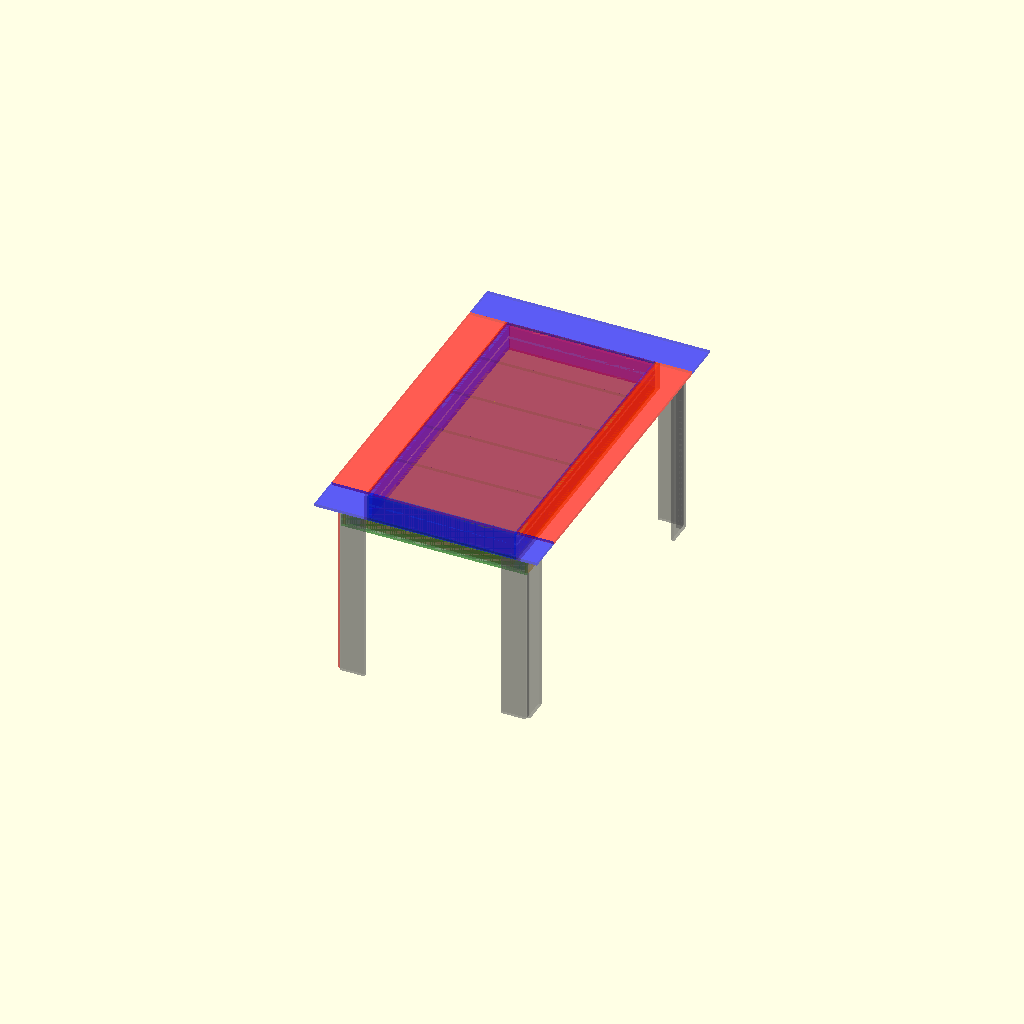
Cell 1: rendered with the file's own defaults.
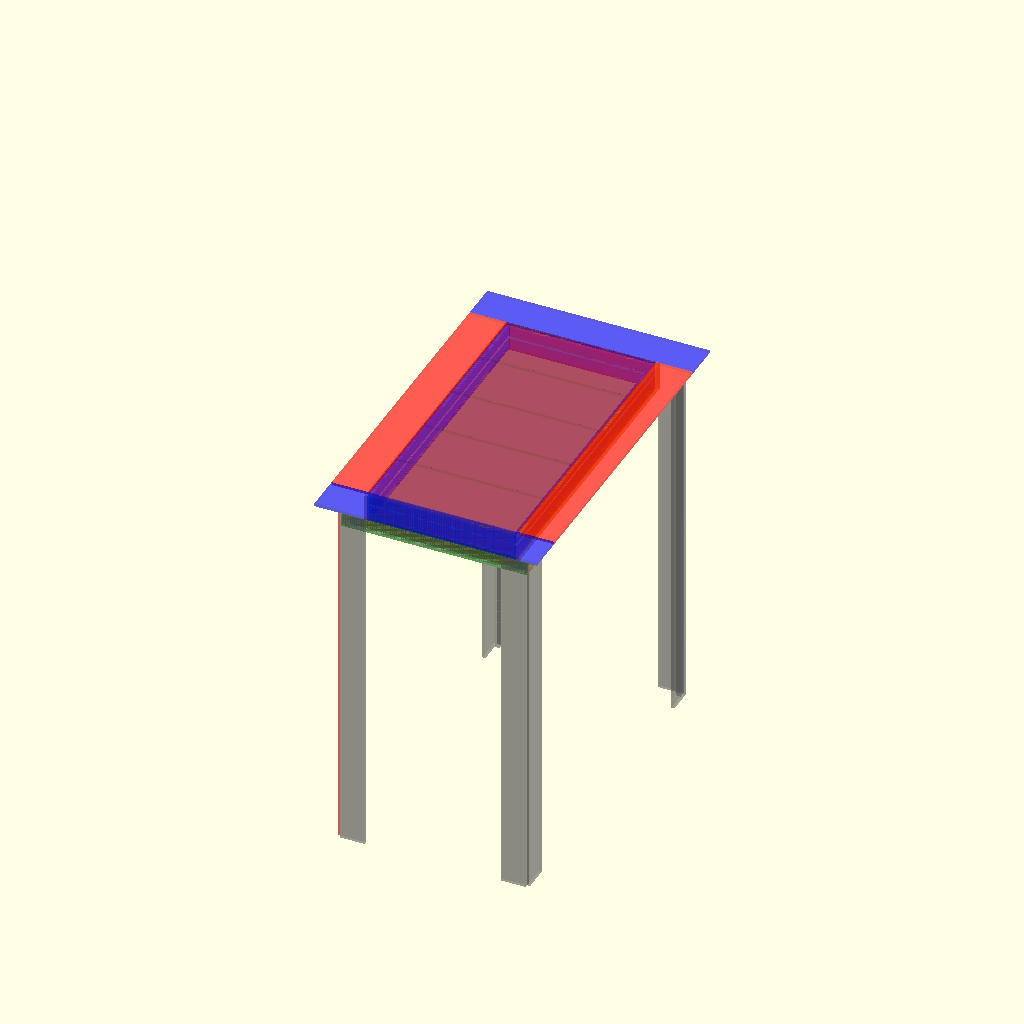
Cell 2 — altura set to 1500, the other parameters unchanged.
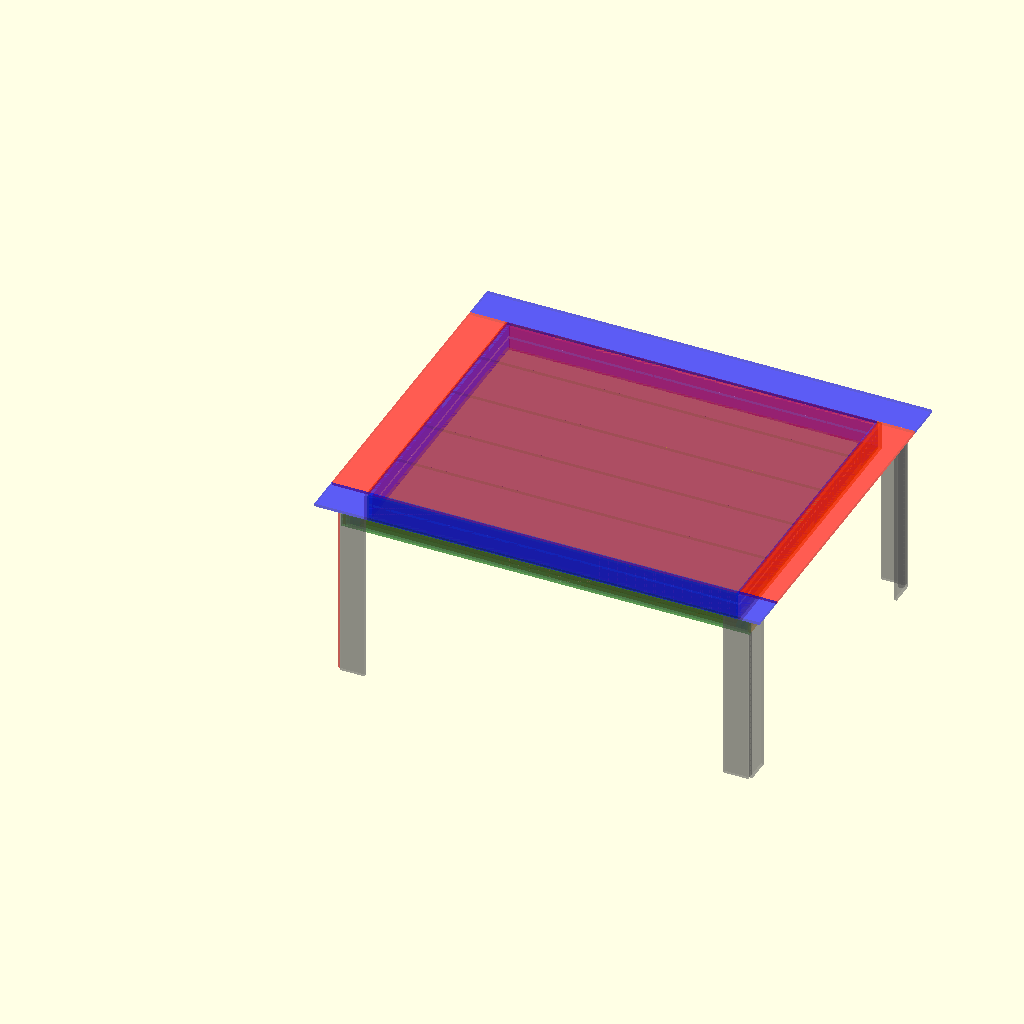
Cell 3 — ancho set to 1800, the other parameters unchanged.
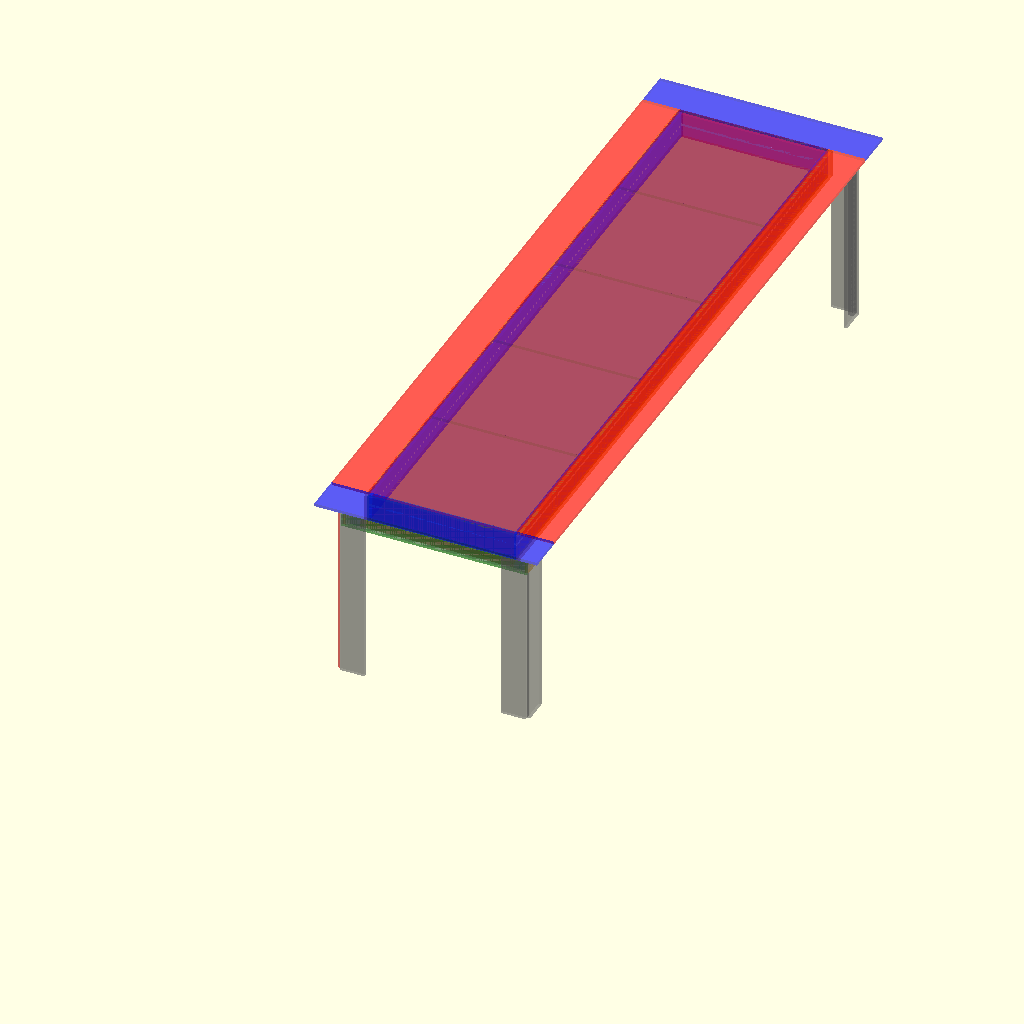
Cell 4 — largo set to 3000, the other parameters unchanged.
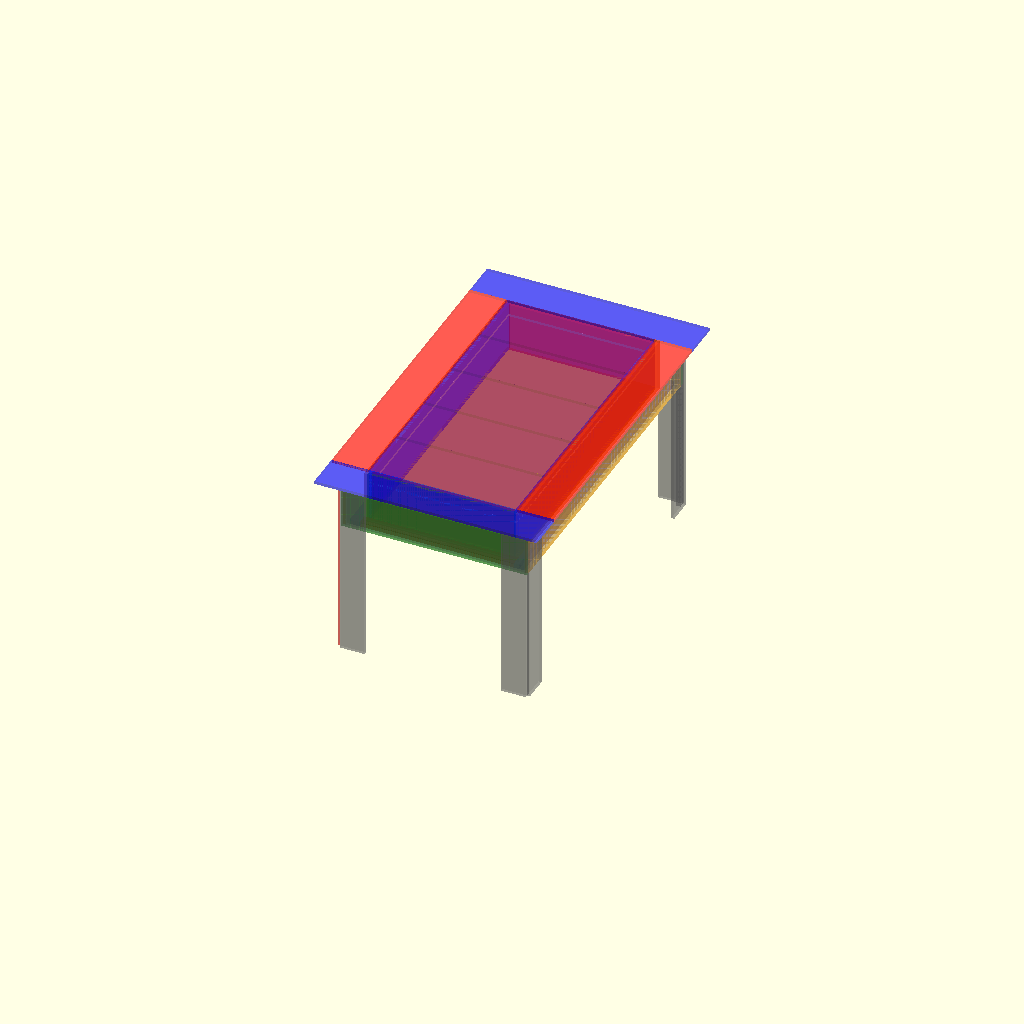
Cell 5: the same model with fondo_foso = 200.
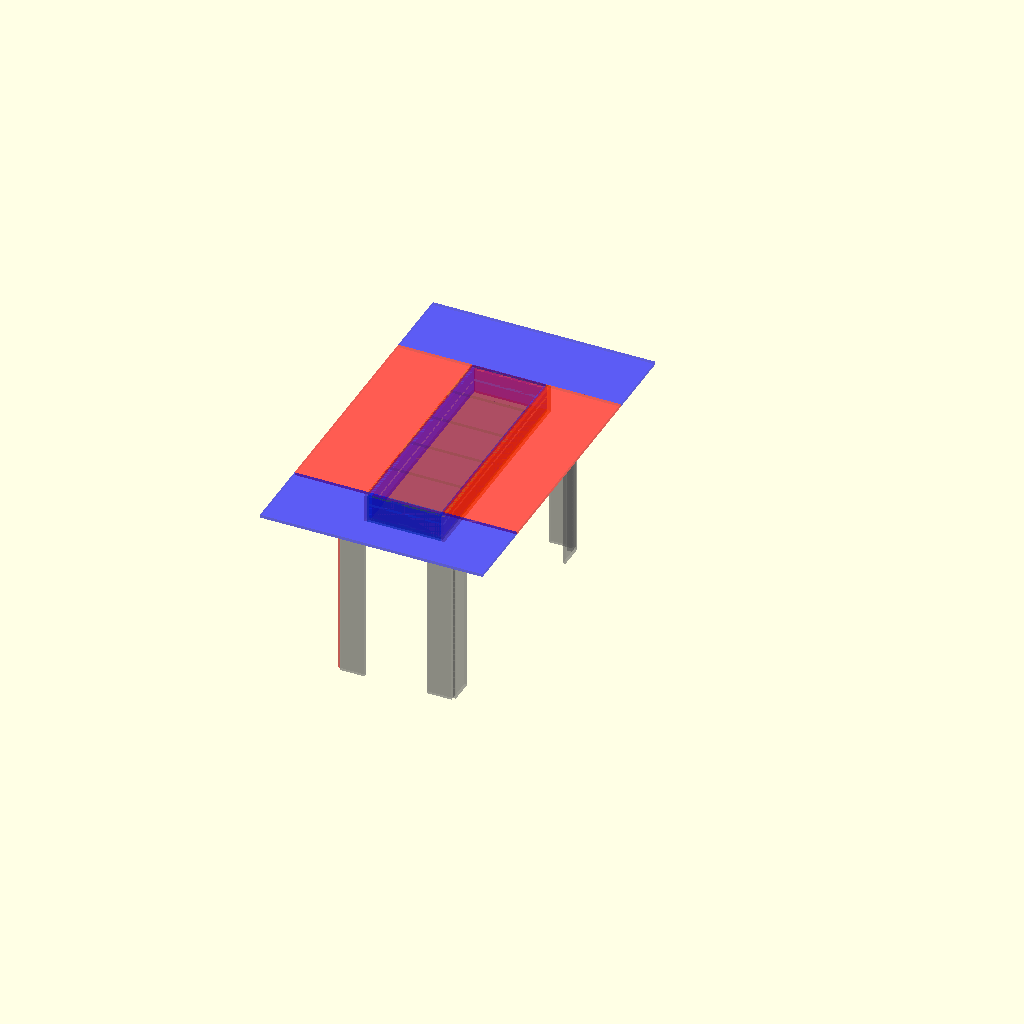
Cell 6 — ala set to 300, the other parameters unchanged.
All cells are drawn from one camera (rotation 55°, 0°, 25°, orthographic, colour scheme Cornfield), so only the parameter changes between them.
The OpenSCAD source (inputs/thingiverse/files/thing-2601288/files/MESA-JUEGOS.scad):
/////////////////////////////////////
// PROYECTO MESA JUEGOS
// MESA CON FOSO E ILUMINACION
// TAPAS SUPERIORES DESMONTABLES
// ACCESORIOS DE ENCASTRE EN RANURA LATERAL
// PARAMETRIZADA EN ALTURA ANCHURA Y LARGO
// DISEÑO PARA TABLERO DE 12MM GROSOR
// DISEÑADO PARA CORTES RECTOS
// DISEÑO PARA ENSAMBLE A TORNILLADO OCULTO
// JOSUE GONZALEZ 24/7/2017
////////////////////////////////////



//--parametros de la MESA
altura=750;
ancho=900;
largo=1500;
fondo_foso=100; // minimo 6cm
ala=150; // ala para apoyo brazos minimo 10
espesor_tablero=12;
//--parametros de diseño
// foso= ancho/largo - ala
ancho_foso=ancho-ala-ala;
largo_foso=largo-ala-ala;
es=espesor_tablero;



// foso

//--base foso
translate([0,0,0])
cube([ancho_foso,largo_foso,es]);

//--laterales foso interior led
union(){
translate([0,0,es])
color( "blue", 0.4 )
cube([es,largo_foso,fondo_foso]);
translate([ancho_foso-es,0,es])
color( "blue", 0.4 )
cube([es,largo_foso,fondo_foso]);
translate([es,0,es])
color( "red", 0.4 )
cube([ancho_foso-es-es,es,fondo_foso]);
translate([es,largo_foso-es,es])
color( "red", 0.4 )
cube([ancho_foso-es-es,es,fondo_foso]);
}
//--barra led 1cm de alto
//--ojo a modo de ilustracion
union(){
translate([0,0,12+fondo_foso-50])
color( "white", 1.0 )
cube([12,largo_foso,10]);
translate([ancho_foso-12,0,12+fondo_foso-50])
color( "white", 1.0 )
cube([12,largo_foso,10]);
translate([12,0,12+fondo_foso-50])
color( "white", 1.0 )
cube([ancho_foso-24,12,10]);
translate([12,largo_foso-12,12+fondo_foso-50])
color( "white", 1.0 )
cube([ancho_foso-24,12,10]);
}
//--laterales foso exterior
union(){
translate([-es,-es,0])
color( "orange", 0.4 )
cube([es,largo_foso+es+es,fondo_foso+es]);
translate([ancho_foso,-es,0])
color( "orange", 0.4 )
cube([es,largo_foso+es+es,fondo_foso+es]);
translate([0,-es,0])
color( "green", 0.4 )
cube([ancho_foso,es,fondo_foso+es]);
translate([0,largo_foso,0])
color( "green", 0.4 )
cube([ancho_foso,es,fondo_foso+es]);
}

// alas

// alas
union() {
translate([-ala,0,fondo_foso+es])
color( "red", 0.4 )
cube([ala,largo_foso,es]);
translate([ancho_foso,0,fondo_foso+es])
color( "red", 0.4 )
cube([ala,largo_foso,es]);

translate([-ala,-ala,fondo_foso+es])
color( "blue", 0.4 )
cube([ancho,ala,es]);
translate([-ala,largo-ala-ala,fondo_foso+es])
color( "blue", 0.4 )
cube([ancho,ala,es]);
}

// tapas

//--tapas
union(){
translate([0,0,fondo_foso+es])
color( "purple", 0.4 )
cube([ancho_foso,largo_foso/5,es]);

translate([0,largo_foso/5,fondo_foso+es])
color( "purple", 0.4 )
cube([ancho_foso,largo_foso/5,es]);
translate([es,largo_foso/5-15,fondo_foso])
color( "purple", 0.4 )
cube([ancho_foso-es-es,30,es]);



translate([0,(largo_foso/5)*2,fondo_foso+es])
color( "purple", 0.4 )
cube([ancho_foso,largo_foso/5,es]);
translate([es,(largo_foso/5)*2-15,fondo_foso])
color( "purple", 0.4 )
cube([ancho_foso-es-es,30,es]);    

translate([0,(largo_foso/5)*3,fondo_foso+es])
color( "purple", 0.4 )
cube([ancho_foso,largo_foso/5,es]);
translate([es,(largo_foso/5)*3-15,fondo_foso])
color( "purple", 0.4 )
cube([ancho_foso-es-es,30,es]); 

translate([0,(largo_foso/5)*4,fondo_foso+es])
color( "purple", 0.4 )
cube([ancho_foso,largo_foso/5,es]);
translate([es,(largo_foso/5)*4-15,fondo_foso])
color( "purple", 0.4 )
cube([ancho_foso-es-es,30,es]);
}



//--faldon

// refuerzos superiores
union(){
translate([-20-es,-20-es-20,fondo_foso-8])
color( "blue", 0.4 )
cube([20,largo_foso+es+es+20+20+20+20,20]);

translate([ancho_foso+es,-es-20-20,fondo_foso-8])
color( "blue", 0.4 )
cube([20,largo_foso+es+es+20+20+20+20,20]);

translate([-20-es-20,-20-es-20,fondo_foso-8])
color( "blue", 0.4 )
cube([20,largo_foso+es+es+20+20+20+20,20]);

translate([ancho_foso+es+20,-es-20-20,fondo_foso-8])
color( "blue", 0.4 )
cube([20,largo_foso+es+es+20+20+20+20,20]);


translate([0-es,-20-es,fondo_foso-8])
color( "red", 0.4 )
cube([ancho_foso+es+es,20,20]);

translate([-es,largo-ala-ala+es,fondo_foso-8])
color( "red", 0.4 )
cube([ancho_foso+es+es,20,20]);

translate([0-es,-20-es-20,fondo_foso-8])
color( "red", 0.4 )
cube([ancho_foso+es+es,20,20]);

translate([-es,largo-ala-ala+es+20,fondo_foso-8])
color( "red", 0.4 )
cube([ancho_foso+es+es,20,20]);
}

// refuerzos inferiores
union(){
translate([-20-es,-20-es-20,0])
color( "blue", 0.4 )
cube([20,largo_foso+es+es+20+20+20+20,20]);

translate([ancho_foso+es,-es-20-20,0])
color( "blue", 0.4 )
cube([20,largo_foso+es+es+20+20+20+20,20]);

translate([-20-es-20,-20-es-20,0])
color( "blue", 0.4 )
cube([20,largo_foso+es+es+20+20+20+20,20]);

translate([ancho_foso+es+20,-es-20-20,0])
color( "blue", 0.4 )
cube([20,largo_foso+es+es+20+20+20+20,20]);


translate([0-es,-20-es,0])
color( "red", 0.4 )
cube([ancho_foso+es+es,20,20]);

translate([-es,largo-ala-ala+es,0])
color( "red", 0.4 )
cube([ancho_foso+es+es,20,20]);

translate([0-es,-20-es-20,0])
color( "red", 0.4 )
cube([ancho_foso+es+es,20,20]);

translate([-es,largo-ala-ala+es+20,0])
color( "red", 0.4 )
cube([ancho_foso+es+es,20,20]);
}

//faldones interiores
union(){
translate([-es-40-es,-es-40,0])
color( "white", 0.4 )
cube([es,largo_foso+es+es+80,fondo_foso+12]);

translate([ancho_foso+40+es,-es-40,0])
color( "white", 0.4 )
cube([es,largo_foso+es+es+80,fondo_foso+es]);

translate([-50-es-2,-es-40-es,0])
color( "white", 0.4 )
cube([ancho_foso+100+es+es+4,es,fondo_foso+es]);

translate([-50-es-2,largo_foso+40+es,0])
color( "pink", 0.4 )
cube([ancho_foso+100+es+es+4,es,fondo_foso+es]);
}

//faldones exterior rail acesorios
union(){
translate([-es-40-es-es,-es-40-es,0])
color( "orange", 0.4 )
cube([12,largo_foso+es+es+80+es+es,fondo_foso+es-60]);
translate([-es-40-es-es,-es-40-es,fondo_foso+es-(fondo_foso+es-(fondo_foso+es-60)-20)])
color( "orange", 0.4 )
cube([es,largo_foso+es+es+80+es+es,fondo_foso+es-(fondo_foso+es-60)-20]);


translate([ancho_foso+40+es+es,-es-40-es,0])
color( "orange", 0.4 )
cube([es,largo_foso+es+es+80+es+es,fondo_foso+es-60]);
translate([ancho_foso+40+es+es,-es-40-es,fondo_foso+es-(fondo_foso+es-(fondo_foso+es-60)-20)])
color( "orange", 0.4 )
cube([es,largo_foso+es+es+80+es+es,fondo_foso+es-(fondo_foso+es-60)-20]);


translate([-50-es-es-2,-es-40-es-es,0])
color( "green", 0.4 )
cube([ancho_foso+100+es+es+es+es+4,es,fondo_foso+es-60]);
translate([-50-es-es-2,-es-40-es-es,fondo_foso+es-(fondo_foso+es-(fondo_foso+es-60)-20)])
color( "green", 0.4 )
cube([ancho_foso+100+es+es+es+es+4,es,fondo_foso+es-(fondo_foso+es-60)-20]);

translate([-50-es-es-2,largo_foso+40+es+es,0])
color( "green", 0.4 )
cube([ancho_foso+100+es+es+es+es+4,es,fondo_foso+es-60]);
translate([-50-es-es-2,largo_foso+40+es+es,fondo_foso+es-(fondo_foso+es-(fondo_foso+es-60)-20)])
color( "green", 0.4 )
cube([ancho_foso+100+es+es+es+es+4,es,fondo_foso+es-(fondo_foso+es-60)-20]);
}

//patas
union(){
translate([-es-20-20-es-es,-es-20-20-es-es-es,-altura+fondo_foso+es])
color( "grey", 0.4 )
cube([100,es,altura]);
translate([-es-es+ancho_foso,-es-20-20-es-es-es,-altura+fondo_foso+es])
color( "grey", 0.4 )
cube([100,es,altura]);
translate([-es-20-20-es-es,-es-20-20-es-es,-altura+fondo_foso+es])
color( "BLUE", 0.4 )
cube([20,20,altura-fondo_foso-es]);
translate([+20+20+es+4+ancho_foso,-es-20-20-es-es,-altura+fondo_foso+es])
color( "grey", 0.4 )
cube([20,20,altura-fondo_foso-es]);
    

translate([-12-20-20-es-es,20+20+es+es+es+largo_foso,-altura+fondo_foso+es])
color( "grey", 0.4 )
cube([100,es,altura]);
translate([-es-es+ancho_foso,20+20+es+es+es+largo_foso,-altura+fondo_foso+es])
color( "grey", 0.4 )
cube([100,es,altura]); 
 translate([-es-20-20-es-es,-es-es+4+20+20+es+es+es+largo_foso,-altura+fondo_foso+es])
color( "grey", 0.4 )
cube([20,20,altura-fondo_foso-es]); 
translate([+es+20+20+ancho_foso+4,20+20+es+largo_foso+4,-altura+fondo_foso+es])
color( "grey", 0.4 )
cube([20,20,altura-fondo_foso-es]);


translate([-es-20-20-es-es-es,-es-20-20-es-es,-altura+fondo_foso+es])
color( "RED", 0.4 )
cube([es,100,altura]);
translate([-es-20-20-es-es-es,-es-es+largo_foso,-altura+fondo_foso+es])
color( "grey", 0.4 )
cube([es,100,altura]);



translate([20+20+es+es+es+ancho_foso,-es-20-20-es-es,-altura+fondo_foso+es])
color( "grey", 0.4 )
cube([es,100,altura]);
translate([20+20+es+es+es+ancho_foso,-es-es+largo_foso,-altura+fondo_foso+es])
color( "grey", 0.4 )
cube([es,100,altura]);



}
//perforaciones

//perforaciones cables led a foso
*union(){
translate([3+es,50,3+fondo_foso-30])
color( "black" )
rotate([90,0,0])
cylinder(r=6/2,h=300,$fn=100);
translate([60,-es-es-es-es,20])
color("white")
rotate([90,90,0])
import ("arduino.stl");
translate([-20-es,-es-20,3-30])
color( "black" )
rotate([0,0,0])
cylinder(r=15/2,h=70,$fn=100);
}
Customizer parameters (derived from the source; name, type, default, range or options):
altura: number, default 750
ancho: number, default 900
largo: number, default 1500
fondo_foso: number, default 100
ala: number, default 150
espesor_tablero: number, default 12
